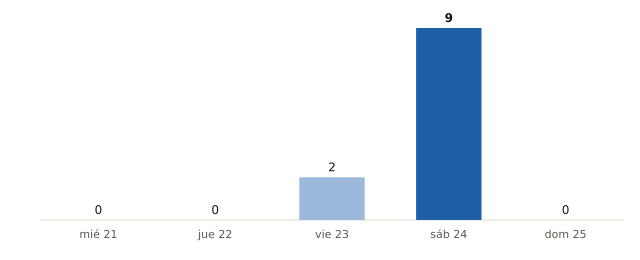

The table this chart was drawn from, first rows:
fecha, municipios_prob_90_o_mas
2026-10-21, 0
2026-10-22, 0
2026-10-23, 2
2026-10-24, 9
2026-10-25, 0
